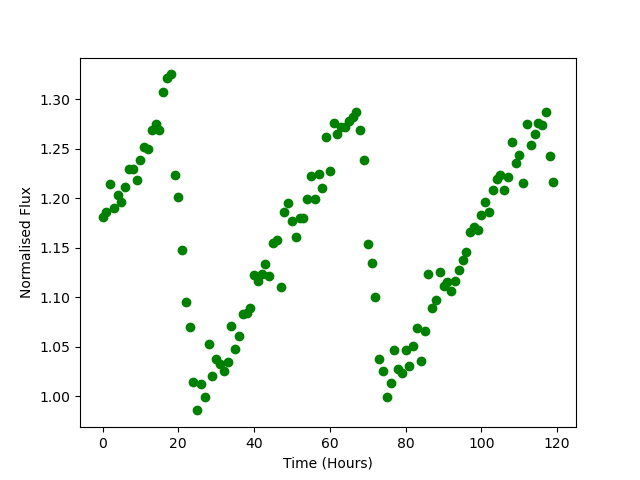

Data behind this chart, as committed beside it:
Time, Flux
0.0, 1.181
1.0, 1.186
2.0, 1.214
3.0, 1.19
4.0, 1.204
5.0, 1.196
6.0, 1.211
7.0, 1.23
8.0, 1.229
9.0, 1.219
10.0, 1.239
11.0, 1.252
12.0, 1.25
13.0, 1.269
14.0, 1.275
15.0, 1.269
16.0, 1.307
17.0, 1.321
18.0, 1.325
19.0, 1.224
20.0, 1.202
21.0, 1.148
22.0, 1.096
23.0, 1.07
24.0, 1.015
25.0, 0.9859
26.0, 1.012
27.0, 0.9996
28.0, 1.053
29.0, 1.021
30.0, 1.038
31.0, 1.033
32.0, 1.025
33.0, 1.034
34.0, 1.071
35.0, 1.047
36.0, 1.061
37.0, 1.083
38.0, 1.084
39.0, 1.089
40.0, 1.122
41.0, 1.117
42.0, 1.123
43.0, 1.134
44.0, 1.122
45.0, 1.155
46.0, 1.158
47.0, 1.111
48.0, 1.186
49.0, 1.195
50.0, 1.177
51.0, 1.161
52.0, 1.181
53.0, 1.181
54.0, 1.199
55.0, 1.222
56.0, 1.199
57.0, 1.225
58.0, 1.211
59.0, 1.262
... 60 more rows
